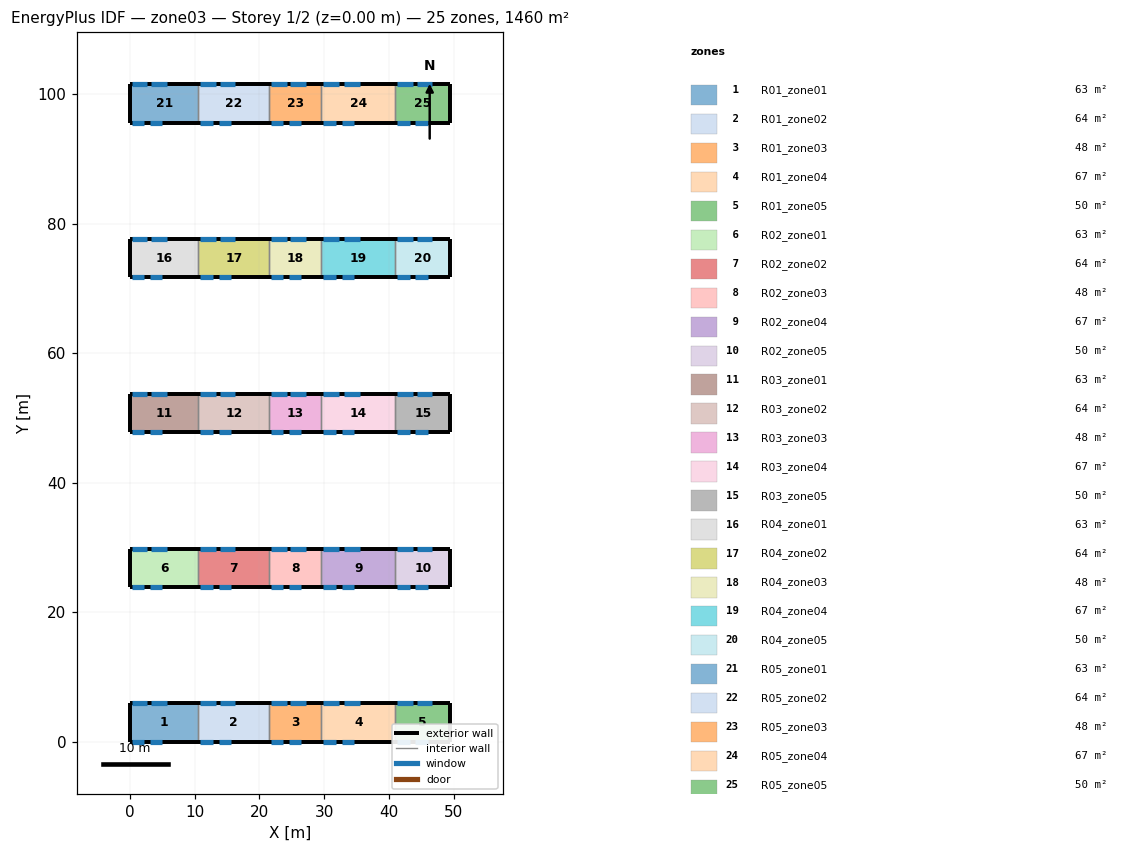
=== STOREY PLAN SPEC (per zone: floor XY polygon, exterior-wall plan segments, windows/doors) ===
zone 1: R01_zone01  (62.5 m²)
  floor: (10.60, 5.90) (10.60, 0.00) (0.00, 0.00) (0.00, 5.90)
  exterior wall: (0.00, 5.90) – (0.00, 0.00)  [5.9 m]
  exterior wall: (10.60, 5.90) – (0.00, 5.90)  [10.6 m]
    window: (2.70, 5.90) – (0.30, 5.90)  [6.0 m²]
    window: (5.70, 5.90) – (3.30, 5.90)  [6.0 m²]
  exterior wall: (0.00, 0.00) – (10.60, 0.00)  [10.6 m]
    window: (0.30, 0.00) – (2.20, 0.00)  [3.4 m²]
    window: (3.10, 0.00) – (5.00, 0.00)  [3.4 m²]
  interior walls: 1
zone 2: R01_zone02  (64.3 m²)
  floor: (21.50, 5.90) (21.50, 0.00) (10.60, 0.00) (10.60, 5.90)
  exterior wall: (21.50, 5.90) – (10.60, 5.90)  [10.9 m]
    window: (13.30, 5.90) – (10.90, 5.90)  [6.0 m²]
    window: (16.30, 5.90) – (13.90, 5.90)  [6.0 m²]
  exterior wall: (10.60, 0.00) – (21.50, 0.00)  [10.9 m]
    window: (10.90, 0.00) – (12.80, 0.00)  [3.4 m²]
    window: (13.70, 0.00) – (15.60, 0.00)  [3.4 m²]
  interior walls: 2
zone 3: R01_zone03  (47.8 m²)
  floor: (29.60, 5.90) (29.60, 0.00) (21.50, 0.00) (21.50, 5.90)
  exterior wall: (29.60, 5.90) – (21.50, 5.90)  [8.1 m]
    window: (24.20, 5.90) – (21.80, 5.90)  [6.0 m²]
    window: (27.20, 5.90) – (24.80, 5.90)  [6.0 m²]
  exterior wall: (21.50, 0.00) – (29.60, 0.00)  [8.1 m]
    window: (21.80, 0.00) – (23.70, 0.00)  [3.4 m²]
    window: (24.60, 0.00) – (26.50, 0.00)  [3.4 m²]
  interior walls: 2
zone 4: R01_zone04  (67.3 m²)
  floor: (41.00, 5.90) (41.00, 0.00) (29.60, 0.00) (29.60, 5.90)
  exterior wall: (41.00, 5.90) – (29.60, 5.90)  [11.4 m]
    window: (32.30, 5.90) – (29.90, 5.90)  [6.0 m²]
    window: (35.50, 5.90) – (33.10, 5.90)  [6.0 m²]
  exterior wall: (29.60, 0.00) – (41.00, 0.00)  [11.4 m]
    window: (29.90, 0.00) – (31.80, 0.00)  [3.4 m²]
    window: (32.70, 0.00) – (34.60, 0.00)  [3.4 m²]
  interior walls: 2
zone 5: R01_zone05  (50.2 m²)
  floor: (49.50, 5.90) (49.50, 0.00) (41.00, 0.00) (41.00, 5.90)
  exterior wall: (49.50, 0.00) – (49.50, 5.90)  [5.9 m]
  exterior wall: (49.50, 5.90) – (41.00, 5.90)  [8.5 m]
    window: (43.70, 5.90) – (41.30, 5.90)  [6.0 m²]
    window: (46.70, 5.90) – (44.30, 5.90)  [6.0 m²]
  exterior wall: (41.00, 0.00) – (49.50, 0.00)  [8.5 m]
    window: (41.30, 0.00) – (43.20, 0.00)  [3.4 m²]
    window: (44.10, 0.00) – (46.00, 0.00)  [3.4 m²]
  interior walls: 1
zone 6: R02_zone01  (62.5 m²)
  floor: (10.60, 29.80) (10.60, 23.90) (0.00, 23.90) (0.00, 29.80)
  exterior wall: (0.00, 29.80) – (0.00, 23.90)  [5.9 m]
  exterior wall: (10.60, 29.80) – (0.00, 29.80)  [10.6 m]
    window: (2.70, 29.80) – (0.30, 29.80)  [6.0 m²]
    window: (5.70, 29.80) – (3.30, 29.80)  [6.0 m²]
  exterior wall: (0.00, 23.90) – (10.60, 23.90)  [10.6 m]
    window: (0.30, 23.90) – (2.20, 23.90)  [3.4 m²]
    window: (3.10, 23.90) – (5.00, 23.90)  [3.4 m²]
  interior walls: 1
zone 7: R02_zone02  (64.3 m²)
  floor: (21.50, 29.80) (21.50, 23.90) (10.60, 23.90) (10.60, 29.80)
  exterior wall: (21.50, 29.80) – (10.60, 29.80)  [10.9 m]
    window: (13.30, 29.80) – (10.90, 29.80)  [6.0 m²]
    window: (16.30, 29.80) – (13.90, 29.80)  [6.0 m²]
  exterior wall: (10.60, 23.90) – (21.50, 23.90)  [10.9 m]
    window: (10.90, 23.90) – (12.80, 23.90)  [3.4 m²]
    window: (13.70, 23.90) – (15.60, 23.90)  [3.4 m²]
  interior walls: 2
zone 8: R02_zone03  (47.8 m²)
  floor: (29.60, 29.80) (29.60, 23.90) (21.50, 23.90) (21.50, 29.80)
  exterior wall: (29.60, 29.80) – (21.50, 29.80)  [8.1 m]
    window: (24.20, 29.80) – (21.80, 29.80)  [6.0 m²]
    window: (27.20, 29.80) – (24.80, 29.80)  [6.0 m²]
  exterior wall: (21.50, 23.90) – (29.60, 23.90)  [8.1 m]
    window: (21.80, 23.90) – (23.70, 23.90)  [3.4 m²]
    window: (24.60, 23.90) – (26.50, 23.90)  [3.4 m²]
  interior walls: 2
zone 9: R02_zone04  (67.3 m²)
  floor: (41.00, 29.80) (41.00, 23.90) (29.60, 23.90) (29.60, 29.80)
  exterior wall: (41.00, 29.80) – (29.60, 29.80)  [11.4 m]
    window: (32.30, 29.80) – (29.90, 29.80)  [6.0 m²]
    window: (35.50, 29.80) – (33.10, 29.80)  [6.0 m²]
  exterior wall: (29.60, 23.90) – (41.00, 23.90)  [11.4 m]
    window: (29.90, 23.90) – (31.80, 23.90)  [3.4 m²]
    window: (32.70, 23.90) – (34.60, 23.90)  [3.4 m²]
  interior walls: 2
zone 10: R02_zone05  (50.2 m²)
  floor: (49.50, 29.80) (49.50, 23.90) (41.00, 23.90) (41.00, 29.80)
  exterior wall: (49.50, 23.90) – (49.50, 29.80)  [5.9 m]
  exterior wall: (49.50, 29.80) – (41.00, 29.80)  [8.5 m]
    window: (43.70, 29.80) – (41.30, 29.80)  [6.0 m²]
    window: (46.70, 29.80) – (44.30, 29.80)  [6.0 m²]
  exterior wall: (41.00, 23.90) – (49.50, 23.90)  [8.5 m]
    window: (41.30, 23.90) – (43.20, 23.90)  [3.4 m²]
    window: (44.10, 23.90) – (46.00, 23.90)  [3.4 m²]
  interior walls: 1
zone 11: R03_zone01  (62.5 m²)
  floor: (10.60, 53.70) (10.60, 47.80) (0.00, 47.80) (0.00, 53.70)
  exterior wall: (0.00, 53.70) – (0.00, 47.80)  [5.9 m]
  exterior wall: (10.60, 53.70) – (0.00, 53.70)  [10.6 m]
    window: (2.70, 53.70) – (0.30, 53.70)  [6.0 m²]
    window: (5.70, 53.70) – (3.30, 53.70)  [6.0 m²]
  exterior wall: (0.00, 47.80) – (10.60, 47.80)  [10.6 m]
    window: (0.30, 47.80) – (2.20, 47.80)  [3.4 m²]
    window: (3.10, 47.80) – (5.00, 47.80)  [3.4 m²]
  interior walls: 1
zone 12: R03_zone02  (64.3 m²)
  floor: (21.50, 53.70) (21.50, 47.80) (10.60, 47.80) (10.60, 53.70)
  exterior wall: (21.50, 53.70) – (10.60, 53.70)  [10.9 m]
    window: (13.30, 53.70) – (10.90, 53.70)  [6.0 m²]
    window: (16.30, 53.70) – (13.90, 53.70)  [6.0 m²]
  exterior wall: (10.60, 47.80) – (21.50, 47.80)  [10.9 m]
    window: (10.90, 47.80) – (12.80, 47.80)  [3.4 m²]
    window: (13.70, 47.80) – (15.60, 47.80)  [3.4 m²]
  interior walls: 2
zone 13: R03_zone03  (47.8 m²)
  floor: (29.60, 53.70) (29.60, 47.80) (21.50, 47.80) (21.50, 53.70)
  exterior wall: (29.60, 53.70) – (21.50, 53.70)  [8.1 m]
    window: (24.20, 53.70) – (21.80, 53.70)  [6.0 m²]
    window: (27.20, 53.70) – (24.80, 53.70)  [6.0 m²]
  exterior wall: (21.50, 47.80) – (29.60, 47.80)  [8.1 m]
    window: (21.80, 47.80) – (23.70, 47.80)  [3.4 m²]
    window: (24.60, 47.80) – (26.50, 47.80)  [3.4 m²]
  interior walls: 2
zone 14: R03_zone04  (67.3 m²)
  floor: (41.00, 53.70) (41.00, 47.80) (29.60, 47.80) (29.60, 53.70)
  exterior wall: (41.00, 53.70) – (29.60, 53.70)  [11.4 m]
    window: (32.30, 53.70) – (29.90, 53.70)  [6.0 m²]
    window: (35.50, 53.70) – (33.10, 53.70)  [6.0 m²]
  exterior wall: (29.60, 47.80) – (41.00, 47.80)  [11.4 m]
    window: (29.90, 47.80) – (31.80, 47.80)  [3.4 m²]
    window: (32.70, 47.80) – (34.60, 47.80)  [3.4 m²]
  interior walls: 2
zone 15: R03_zone05  (50.2 m²)
  floor: (49.50, 53.70) (49.50, 47.80) (41.00, 47.80) (41.00, 53.70)
  exterior wall: (49.50, 47.80) – (49.50, 53.70)  [5.9 m]
  exterior wall: (49.50, 53.70) – (41.00, 53.70)  [8.5 m]
    window: (43.70, 53.70) – (41.30, 53.70)  [6.0 m²]
    window: (46.70, 53.70) – (44.30, 53.70)  [6.0 m²]
  exterior wall: (41.00, 47.80) – (49.50, 47.80)  [8.5 m]
    window: (41.30, 47.80) – (43.20, 47.80)  [3.4 m²]
    window: (44.10, 47.80) – (46.00, 47.80)  [3.4 m²]
  interior walls: 1
zone 16: R04_zone01  (62.5 m²)
  floor: (10.60, 77.60) (10.60, 71.70) (0.00, 71.70) (0.00, 77.60)
  exterior wall: (0.00, 77.60) – (0.00, 71.70)  [5.9 m]
  exterior wall: (10.60, 77.60) – (0.00, 77.60)  [10.6 m]
    window: (2.70, 77.60) – (0.30, 77.60)  [6.0 m²]
    window: (5.70, 77.60) – (3.30, 77.60)  [6.0 m²]
  exterior wall: (0.00, 71.70) – (10.60, 71.70)  [10.6 m]
    window: (0.30, 71.70) – (2.20, 71.70)  [3.4 m²]
    window: (3.10, 71.70) – (5.00, 71.70)  [3.4 m²]
  interior walls: 1
zone 17: R04_zone02  (64.3 m²)
  floor: (21.50, 77.60) (21.50, 71.70) (10.60, 71.70) (10.60, 77.60)
  exterior wall: (21.50, 77.60) – (10.60, 77.60)  [10.9 m]
    window: (13.30, 77.60) – (10.90, 77.60)  [6.0 m²]
    window: (16.30, 77.60) – (13.90, 77.60)  [6.0 m²]
  exterior wall: (10.60, 71.70) – (21.50, 71.70)  [10.9 m]
    window: (10.90, 71.70) – (12.80, 71.70)  [3.4 m²]
    window: (13.70, 71.70) – (15.60, 71.70)  [3.4 m²]
  interior walls: 2
zone 18: R04_zone03  (47.8 m²)
  floor: (29.60, 77.60) (29.60, 71.70) (21.50, 71.70) (21.50, 77.60)
  exterior wall: (29.60, 77.60) – (21.50, 77.60)  [8.1 m]
    window: (24.20, 77.60) – (21.80, 77.60)  [6.0 m²]
    window: (27.20, 77.60) – (24.80, 77.60)  [6.0 m²]
  exterior wall: (21.50, 71.70) – (29.60, 71.70)  [8.1 m]
    window: (21.80, 71.70) – (23.70, 71.70)  [3.4 m²]
    window: (24.60, 71.70) – (26.50, 71.70)  [3.4 m²]
  interior walls: 2
zone 19: R04_zone04  (67.3 m²)
  floor: (41.00, 77.60) (41.00, 71.70) (29.60, 71.70) (29.60, 77.60)
  exterior wall: (41.00, 77.60) – (29.60, 77.60)  [11.4 m]
    window: (32.30, 77.60) – (29.90, 77.60)  [6.0 m²]
    window: (35.50, 77.60) – (33.10, 77.60)  [6.0 m²]
  exterior wall: (29.60, 71.70) – (41.00, 71.70)  [11.4 m]
    window: (29.90, 71.70) – (31.80, 71.70)  [3.4 m²]
    window: (32.70, 71.70) – (34.60, 71.70)  [3.4 m²]
  interior walls: 2
zone 20: R04_zone05  (50.1 m²)
  floor: (49.50, 77.60) (49.50, 71.70) (41.00, 71.70) (41.00, 77.60)
  exterior wall: (49.50, 71.70) – (49.50, 77.60)  [5.9 m]
  exterior wall: (49.50, 77.60) – (41.00, 77.60)  [8.5 m]
    window: (43.70, 77.60) – (41.30, 77.60)  [6.0 m²]
    window: (46.70, 77.60) – (44.30, 77.60)  [6.0 m²]
  exterior wall: (41.00, 71.70) – (49.50, 71.70)  [8.5 m]
    window: (41.30, 71.70) – (43.20, 71.70)  [3.4 m²]
    window: (44.10, 71.70) – (46.00, 71.70)  [3.4 m²]
  interior walls: 1
zone 21: R05_zone01  (62.5 m²)
  floor: (10.60, 101.50) (10.60, 95.60) (0.00, 95.60) (0.00, 101.50)
  exterior wall: (0.00, 101.50) – (0.00, 95.60)  [5.9 m]
  exterior wall: (10.60, 101.50) – (0.00, 101.50)  [10.6 m]
    window: (2.70, 101.50) – (0.30, 101.50)  [6.0 m²]
    window: (5.70, 101.50) – (3.30, 101.50)  [6.0 m²]
  exterior wall: (0.00, 95.60) – (10.60, 95.60)  [10.6 m]
    window: (0.30, 95.60) – (2.20, 95.60)  [3.4 m²]
    window: (3.10, 95.60) – (5.00, 95.60)  [3.4 m²]
  interior walls: 1
zone 22: R05_zone02  (64.3 m²)
  floor: (21.50, 101.50) (21.50, 95.60) (10.60, 95.60) (10.60, 101.50)
  exterior wall: (21.50, 101.50) – (10.60, 101.50)  [10.9 m]
    window: (13.30, 101.50) – (10.90, 101.50)  [6.0 m²]
    window: (16.30, 101.50) – (13.90, 101.50)  [6.0 m²]
  exterior wall: (10.60, 95.60) – (21.50, 95.60)  [10.9 m]
    window: (10.90, 95.60) – (12.80, 95.60)  [3.4 m²]
    window: (13.70, 95.60) – (15.60, 95.60)  [3.4 m²]
  interior walls: 2
zone 23: R05_zone03  (47.8 m²)
  floor: (29.60, 101.50) (29.60, 95.60) (21.50, 95.60) (21.50, 101.50)
  exterior wall: (29.60, 101.50) – (21.50, 101.50)  [8.1 m]
    window: (24.20, 101.50) – (21.80, 101.50)  [6.0 m²]
    window: (27.20, 101.50) – (24.80, 101.50)  [6.0 m²]
  exterior wall: (21.50, 95.60) – (29.60, 95.60)  [8.1 m]
    window: (21.80, 95.60) – (23.70, 95.60)  [3.4 m²]
    window: (24.60, 95.60) – (26.50, 95.60)  [3.4 m²]
  interior walls: 2
zone 24: R05_zone04  (67.3 m²)
  floor: (41.00, 101.50) (41.00, 95.60) (29.60, 95.60) (29.60, 101.50)
  exterior wall: (41.00, 101.50) – (29.60, 101.50)  [11.4 m]
    window: (32.30, 101.50) – (29.90, 101.50)  [6.0 m²]
    window: (35.50, 101.50) – (33.10, 101.50)  [6.0 m²]
  exterior wall: (29.60, 95.60) – (41.00, 95.60)  [11.4 m]
    window: (29.90, 95.60) – (31.80, 95.60)  [3.4 m²]
    window: (32.70, 95.60) – (34.60, 95.60)  [3.4 m²]
  interior walls: 2
zone 25: R05_zone05  (50.2 m²)
  floor: (49.50, 101.50) (49.50, 95.60) (41.00, 95.60) (41.00, 101.50)
  exterior wall: (49.50, 95.60) – (49.50, 101.50)  [5.9 m]
  exterior wall: (49.50, 101.50) – (41.00, 101.50)  [8.5 m]
    window: (43.70, 101.50) – (41.30, 101.50)  [6.0 m²]
    window: (46.70, 101.50) – (44.30, 101.50)  [6.0 m²]
  exterior wall: (41.00, 95.60) – (49.50, 95.60)  [8.5 m]
    window: (41.30, 95.60) – (43.20, 95.60)  [3.4 m²]
    window: (44.10, 95.60) – (46.00, 95.60)  [3.4 m²]
  interior walls: 1

=== DERIVED (storey summary) ===
Building: zone03
Storey: 1 of 2  (floor level z = 0.00 m)
Storey gross floor area: 1460.3 m²
Zones on this storey: 25
  - R01_zone01: floor 62.5 m²; exterior wall 27.1 m (203.2 m²); 4 window(s) 18.8 m²; WWR 9.3%
  - R01_zone02: floor 64.3 m²; exterior wall 21.8 m (163.5 m²); 4 window(s) 18.8 m²; WWR 11.5%
  - R01_zone03: floor 47.8 m²; exterior wall 16.2 m (121.5 m²); 4 window(s) 18.8 m²; WWR 15.5%
  - R01_zone04: floor 67.3 m²; exterior wall 22.8 m (171.0 m²); 4 window(s) 18.8 m²; WWR 11.0%
  - R01_zone05: floor 50.2 m²; exterior wall 22.9 m (171.8 m²); 4 window(s) 18.8 m²; WWR 11.0%
  - R02_zone01: floor 62.5 m²; exterior wall 27.1 m (203.2 m²); 4 window(s) 18.8 m²; WWR 9.3%
  - R02_zone02: floor 64.3 m²; exterior wall 21.8 m (163.5 m²); 4 window(s) 18.8 m²; WWR 11.5%
  - R02_zone03: floor 47.8 m²; exterior wall 16.2 m (121.5 m²); 4 window(s) 18.8 m²; WWR 15.5%
  - R02_zone04: floor 67.3 m²; exterior wall 22.8 m (171.0 m²); 4 window(s) 18.8 m²; WWR 11.0%
  - R02_zone05: floor 50.2 m²; exterior wall 22.9 m (171.8 m²); 4 window(s) 18.8 m²; WWR 11.0%
  - R03_zone01: floor 62.5 m²; exterior wall 27.1 m (203.3 m²); 4 window(s) 18.8 m²; WWR 9.3%
  - R03_zone02: floor 64.3 m²; exterior wall 21.8 m (163.5 m²); 4 window(s) 18.8 m²; WWR 11.5%
  - R03_zone03: floor 47.8 m²; exterior wall 16.2 m (121.5 m²); 4 window(s) 18.8 m²; WWR 15.5%
  - R03_zone04: floor 67.3 m²; exterior wall 22.8 m (171.0 m²); 4 window(s) 18.8 m²; WWR 11.0%
  - R03_zone05: floor 50.2 m²; exterior wall 22.9 m (171.8 m²); 4 window(s) 18.8 m²; WWR 11.0%
  - R04_zone01: floor 62.5 m²; exterior wall 27.1 m (203.2 m²); 4 window(s) 18.8 m²; WWR 9.3%
  - R04_zone02: floor 64.3 m²; exterior wall 21.8 m (163.5 m²); 4 window(s) 18.8 m²; WWR 11.5%
  - R04_zone03: floor 47.8 m²; exterior wall 16.2 m (121.5 m²); 4 window(s) 18.8 m²; WWR 15.5%
  - R04_zone04: floor 67.3 m²; exterior wall 22.8 m (171.0 m²); 4 window(s) 18.8 m²; WWR 11.0%
  - R04_zone05: floor 50.1 m²; exterior wall 22.9 m (171.7 m²); 4 window(s) 18.8 m²; WWR 11.0%
  - R05_zone01: floor 62.5 m²; exterior wall 27.1 m (203.3 m²); 4 window(s) 18.8 m²; WWR 9.3%
  - R05_zone02: floor 64.3 m²; exterior wall 21.8 m (163.5 m²); 4 window(s) 18.8 m²; WWR 11.5%
  - R05_zone03: floor 47.8 m²; exterior wall 16.2 m (121.5 m²); 4 window(s) 18.8 m²; WWR 15.5%
  - R05_zone04: floor 67.3 m²; exterior wall 22.8 m (171.0 m²); 4 window(s) 18.8 m²; WWR 11.0%
  - R05_zone05: floor 50.2 m²; exterior wall 22.9 m (171.8 m²); 4 window(s) 18.8 m²; WWR 11.0%
Zone adjacency: (none detected)